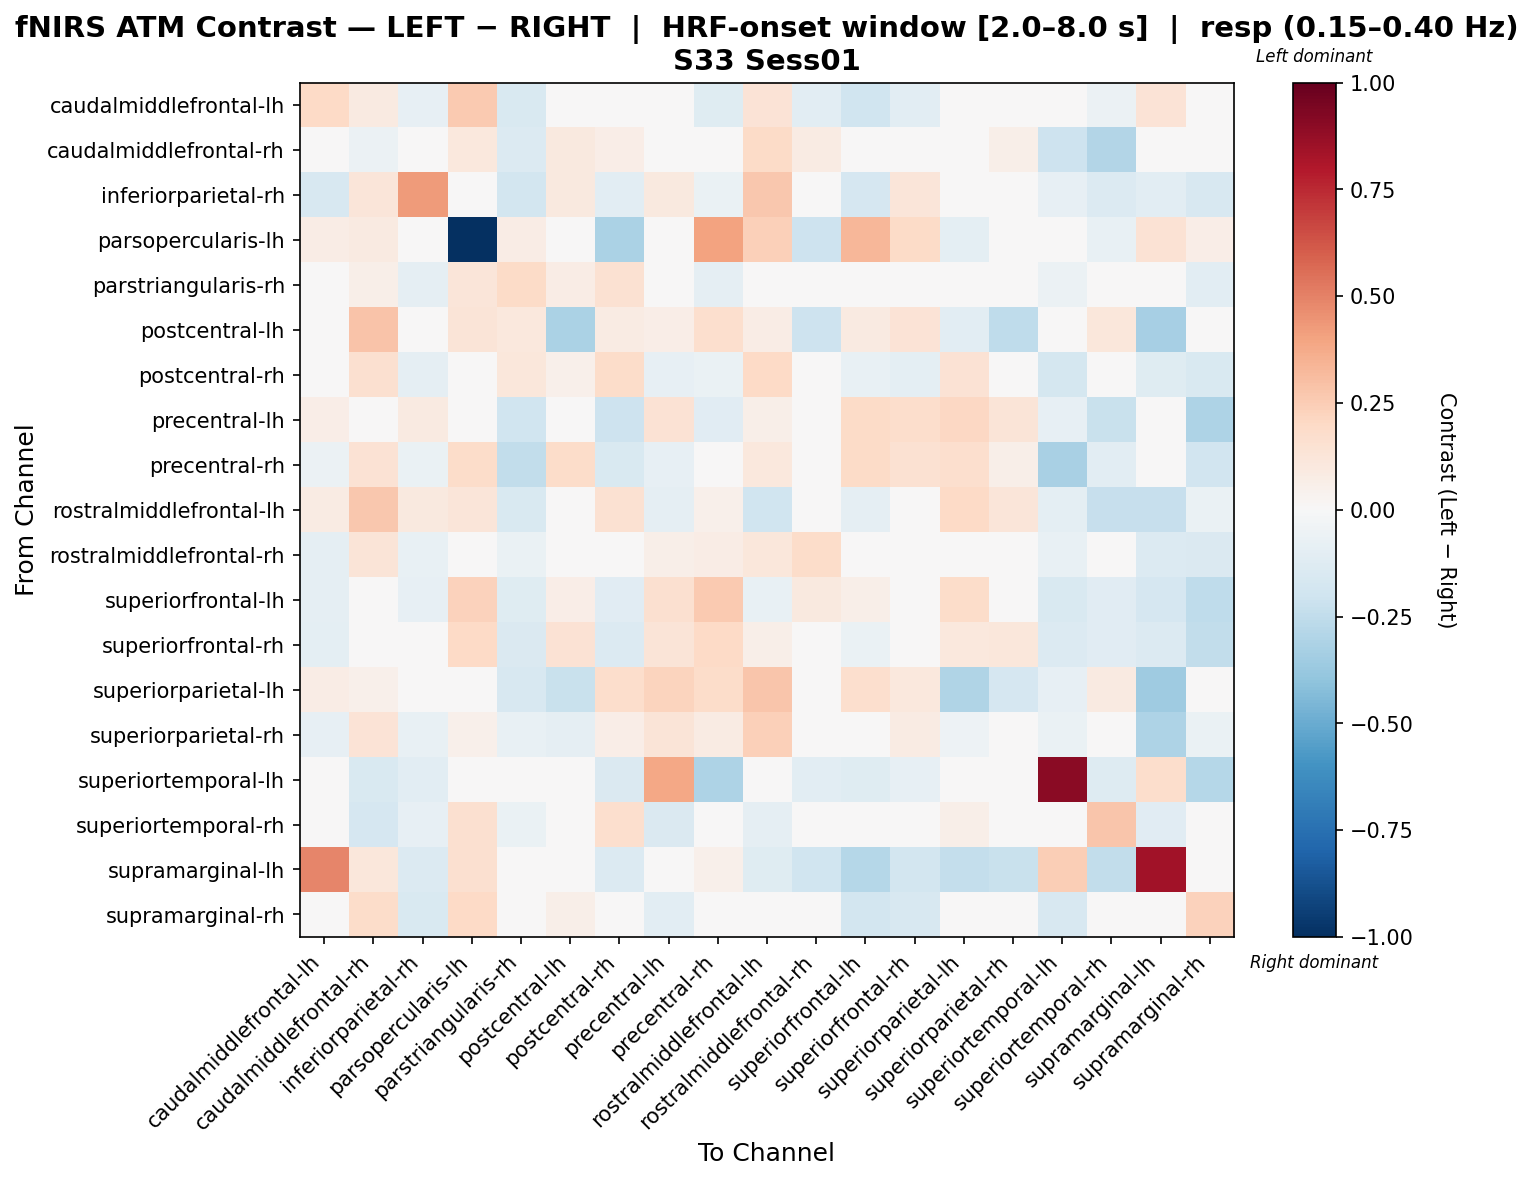

Values plotted in this chart, from the file beside it:
, caudalmiddlefrontal-lh, caudalmiddlefrontal-rh, inferiorparietal-rh, parsopercularis-lh, parstriangularis-rh, postcentral-lh, postcentral-rh, precentral-lh, precentral-rh, rostralmiddlefrontal-lh, rostralmiddlefrontal-rh, superiorfrontal-lh, superiorfrontal-rh, superiorparietal-lh, superiorparietal-rh, superiortemporal-lh, superiortemporal-rh, supramarginal-lh, supramarginal-rh
caudalmiddlefrontal-lh, 0.1982, 0.08755, -0.07872, 0.2654, -0.1497, 0.006995, -0.02261, 0.04156, -0.1181, 0.1374, -0.1026, -0.1961, -0.1073, 0.0233, -0.02751, -0.007107, -0.05752, 0.1337, -0.02677
caudalmiddlefrontal-rh, 0.01025, -0.05879, -0.01603, 0.106, -0.134, 0.09401, 0.06816, -0.04026, -0.002146, 0.1936, 0.08275, -0.01497, 0.02678, 0.03785, 0.05933, -0.2043, -0.2904, 0.03535, 0.04685
inferiorparietal-rh, -0.1563, 0.1207, 0.4296, 0.0, -0.1842, 0.09789, -0.106, 0.1005, -0.06698, 0.2714, 0.04307, -0.1674, 0.1207, -0.01116, -0.007164, -0.08372, -0.134, -0.106, -0.1609
parsopercularis-lh, 0.07035, 0.087, 0.0, -1.0, 0.07117, 0.01554, -0.3183, 0.03542, 0.4016, 0.2364, -0.2061, 0.3305, 0.189, -0.0957, 0.0, 0.04744, -0.0727, 0.1423, 0.06612
parstriangularis-rh, -0.04963, 0.06105, -0.09064, 0.1203, 0.1908, 0.07591, 0.1525, -0.0108, -0.09256, -0.02948, -0.02893, -0.04945, -0.04963, -0.03921, 0.003965, -0.05957, -0.02296, 0.02088, -0.1026
postcentral-lh, -0.0132, 0.2861, -0.00123, 0.1309, 0.1054, -0.3138, 0.08168, 0.0629, 0.169, 0.07276, -0.2091, 0.08694, 0.1371, -0.1076, -0.2506, -0.01699, 0.1162, -0.3338, -0.002678
postcentral-rh, 0.02781, 0.1622, -0.09294, -0.03252, 0.1142, 0.05319, 0.1848, -0.0834, -0.06404, 0.1981, -0.01335, -0.07111, -0.09731, 0.1463, 0.03028, -0.1743, -0.01897, -0.1203, -0.1486
precentral-lh, 0.06946, 0.04048, 0.08759, 0.03892, -0.2029, 0.03182, -0.2062, 0.1418, -0.1115, 0.05498, -0.01225, 0.1947, 0.1759, 0.2067, 0.1268, -0.0853, -0.2256, -0.01604, -0.3093
precentral-rh, -0.05815, 0.1477, -0.06352, 0.1821, -0.2425, 0.1816, -0.1525, -0.08361, 0.04965, 0.1038, -0.00471, 0.1903, 0.1526, 0.1691, 0.05666, -0.3249, -0.1053, -0.003114, -0.1953
rostralmiddlefrontal-lh, 0.08453, 0.2734, 0.09671, 0.1172, -0.1501, -0.02239, 0.149, -0.09221, 0.05111, -0.1972, 0.03101, -0.08853, 0.04978, 0.1996, 0.1221, -0.09741, -0.2275, -0.23, -0.06912
rostralmiddlefrontal-rh, -0.08966, 0.13, -0.07757, 0.006094, -0.06355, -0.03094, -0.01911, 0.06086, 0.07247, 0.1155, 0.1841, 0.04498, -0.01868, 0.04504, -0.0195, -0.07606, 0.01277, -0.1334, -0.1434
superiorfrontal-lh, -0.09296, 0.02499, -0.08414, 0.2268, -0.1215, 0.06756, -0.11, 0.1598, 0.2603, -0.0722, 0.09966, 0.06167, 0.04589, 0.1872, 0.03357, -0.154, -0.1151, -0.1671, -0.2503
superiorfrontal-rh, -0.09678, 0.04274, 0.02525, 0.1959, -0.1464, 0.1432, -0.1398, 0.1301, 0.1968, 0.05748, 0.04963, -0.06669, 0.01826, 0.1076, 0.1147, -0.1376, -0.1133, -0.138, -0.2431
superiorparietal-lh, 0.07165, 0.05175, -0.03139, 0.01075, -0.1613, -0.221, 0.1727, 0.2262, 0.1861, 0.2763, -0.002469, 0.1662, 0.106, -0.2969, -0.1651, -0.08251, 0.09154, -0.359, -0.03944
superiorparietal-rh, -0.08494, 0.1399, -0.07538, 0.05005, -0.07554, -0.08883, 0.06817, 0.129, 0.07994, 0.2347, 0.005901, -0.0152, 0.08277, -0.05052, 0.01673, -0.0674, 0.02605, -0.3087, -0.06658
superiortemporal-lh, 0.0409, -0.1498, -0.1045, 0.0, -0.02119, 0.0, -0.1481, 0.3851, -0.3116, -0.006777, -0.1045, -0.1233, -0.08357, -0.01882, -0.02089, 0.9038, -0.1266, 0.1729, -0.2832
superiortemporal-rh, -0.01931, -0.1651, -0.08513, 0.1623, -0.06849, 0.03949, 0.1665, -0.1414, 0.04769, -0.08886, -0.009227, -0.01365, -0.01367, 0.05518, -0.005598, -0.0324, 0.28, -0.1146, 0.006382
supramarginal-lh, 0.4901, 0.1141, -0.1366, 0.1598, -0.01453, -0.03552, -0.1385, -0.04909, 0.05322, -0.1232, -0.1968, -0.2876, -0.1853, -0.2344, -0.2192, 0.2433, -0.2431, 0.8403, -0.03692
supramarginal-rh, -0.04212, 0.1825, -0.152, 0.1965, 0.03931, 0.05934, 0.0239, -0.1045, -0.02768, 0.04848, -0.04853, -0.181, -0.1631, -0.0002268, 0.04588, -0.1589, 0.04327, 0.004941, 0.2339
